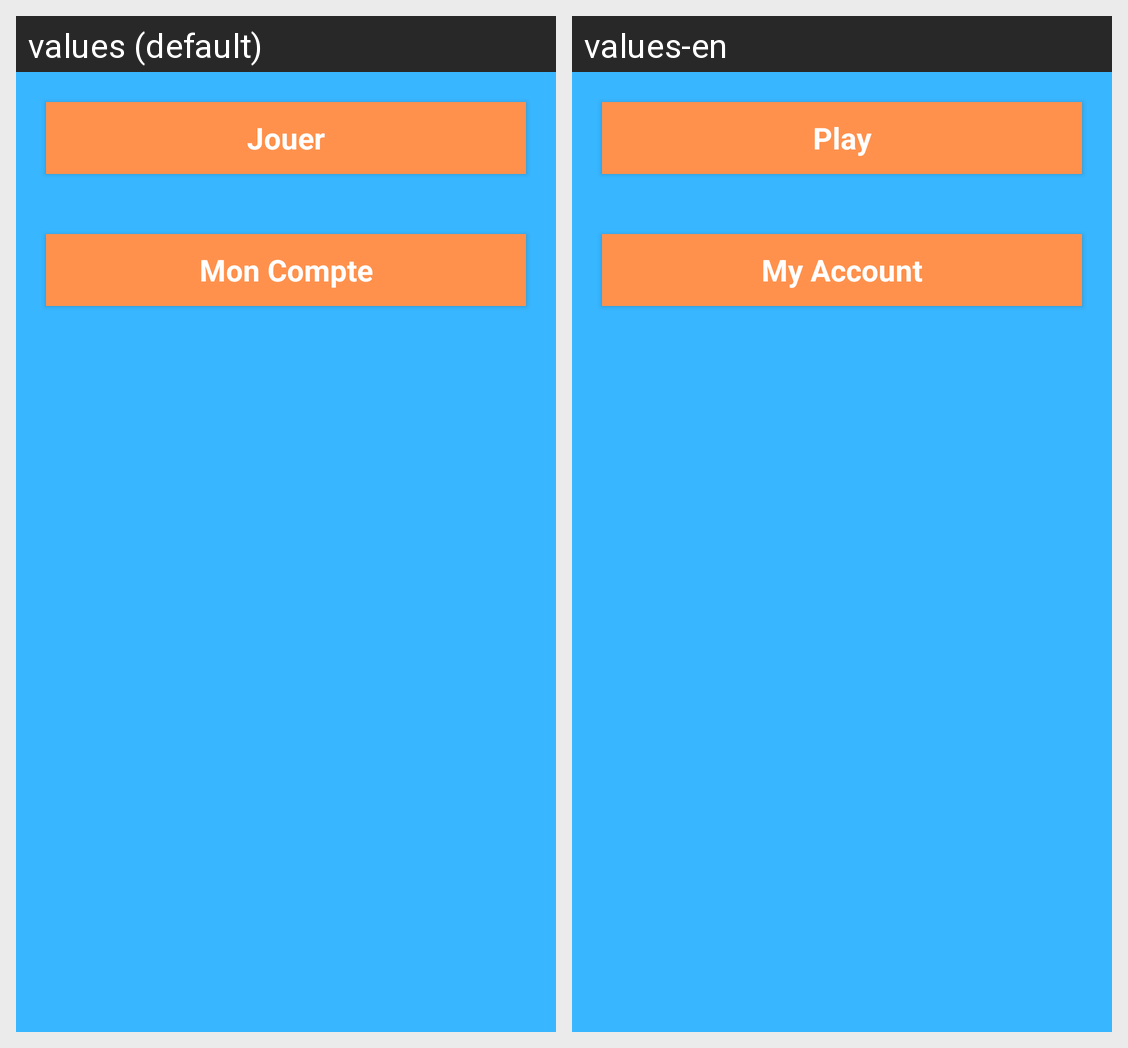

For this localized Android screen grid, give each drawn string resource with its value in every locale shown.
Android screen res/layout/accueil.xml rendered under 2 locales, left to right: values (default), values-en. Device: Nexus 5 (rendered at 1080×1920; each locale shown at half size, 540×960, under a caption strip naming it); theme Theme.CookieCliker.
Strings drawn on this screen, with the default value and each locale's value (text and hints the layout hard-codes, and strings that could not be matched under every locale, appear in the picture but are not listed):

playBtn
  values: Jouer
  values-en: Play

accountBtn
  values: Mon Compte
  values-en: My Account
